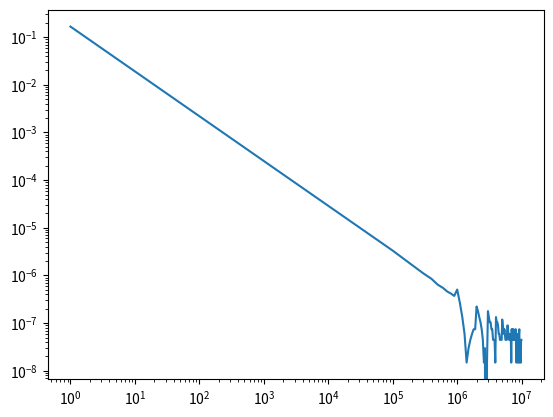

This chart was generated by the following Python code:

import numpy as np
import matplotlib.pyplot as plt
from time import time

def trap_int(INTERVAL, f, N=1_000_000, chunk_size=1_000_000, dtype=np.float32):
    h = (INTERVAL[1] - INTERVAL[0]) / N
    # get the intervals and terms of the chunks
    intervals = chunkify(INTERVAL, N, chunk_size)
    integral = 0
    for i in range(len(intervals)):
        a, b, terms, endpoint = intervals[i]
        x_values = np.linspace(a, b, terms, endpoint=endpoint, dtype=dtype)
        y_values = f(x_values)
        weights = np.full(len(y_values), h, dtype=dtype)
        if i == 0:
            weights[0] /= 2
        elif i == len(intervals):
            weights[-1] /= 2
        integral += weights @ y_values.T
    return integral

def chunkify(INTERVAL, N, chunk_size=1_000_000):
    # compute de amount of full chunks needed
    # if "N" is not an integer multiple of "chunk_size", then store
    # the remainder terms in "remainder"
    CHUNKS, remainder = N // chunk_size, N % chunk_size
    h = (INTERVAL[1] - INTERVAL[0]) / N
    # "INTERVAL_STEP" is the range of the intervals
    INTERVAL_STEP = chunk_size * h
    intervals = []
    for chunk in range(CHUNKS +1 if remainder else CHUNKS):
        # left limit
        a = INTERVAL[0] + chunk*INTERVAL_STEP
        terms = None
        # if there is remainder and is the last chunk, then:
        if remainder and chunk == CHUNKS:
            b = INTERVAL[1]
            endpoint = True
            terms = remainder
        # but if there is no remainder and is the last chunk, then:
        elif not remainder and chunk == CHUNKS -1:
            b = INTERVAL[1]
            endpoint = True
            terms = chunk_size
        else:
            b = a + INTERVAL_STEP
            endpoint = False
            terms = chunk_size
        intervals.append((a, b, terms, endpoint))
    return intervals
        
N = tuple(range(1, 10_000_000, 100_000))
errors = []
for n in N:
    start = time()
    func = trap_int([0, 1], lambda x: x*x*x*x*x, N=n, dtype=np.float32)
    end = time()
    print(f"N: {n}, f: {func}, time: {round(end - start, 2)}s")
    errors.append(abs(1/6 - func))
plt.loglog(N, errors)
plt.show()